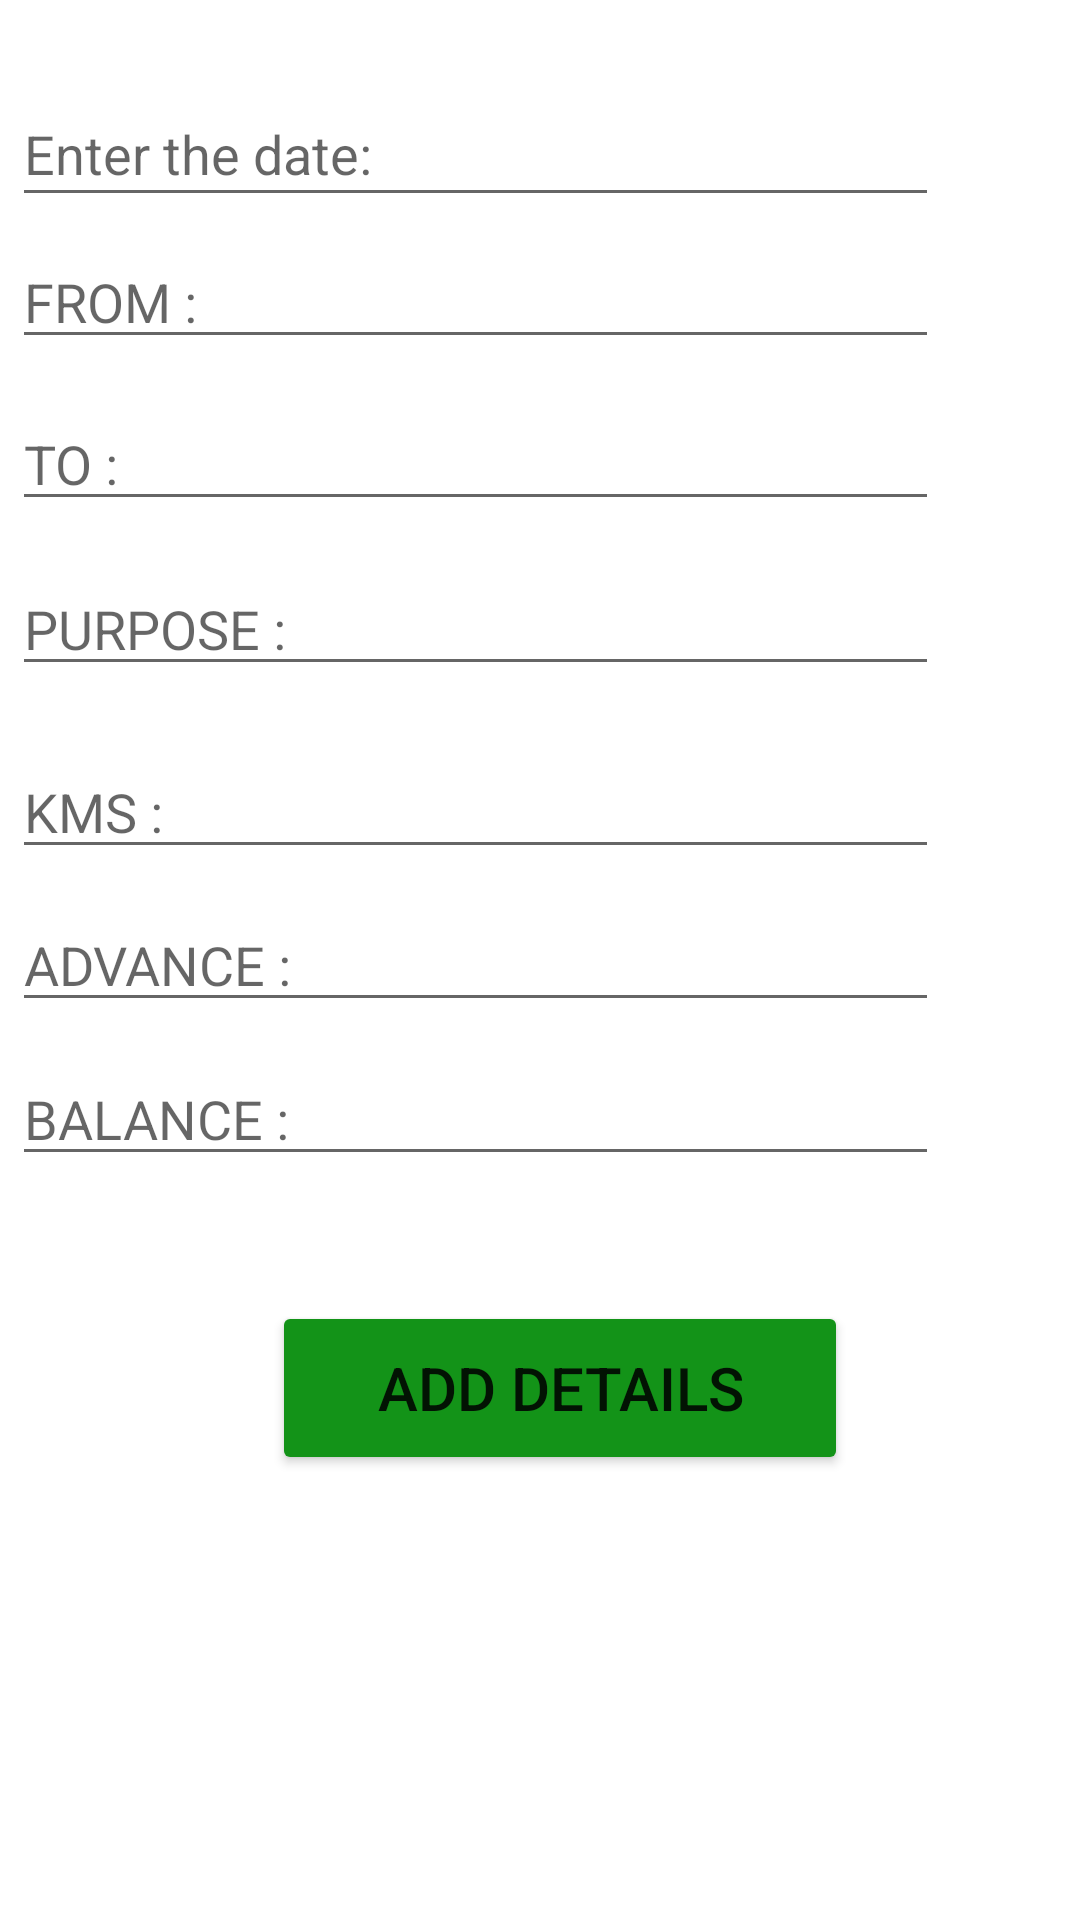

Here is an Android app screen rendered from its layout file. Give the layout XML and the strings, colors and styles it references.
<!-- AndroidManifest.xml: application theme Theme.FRF -->
<!-- res/layout/activity_add_details.xml -->
<?xml version="1.0" encoding="utf-8"?>
<androidx.constraintlayout.widget.ConstraintLayout xmlns:android="http://schemas.android.com/apk/res/android"
    xmlns:app="http://schemas.android.com/apk/res-auto"
    xmlns:tools="http://schemas.android.com/tools"
    android:layout_width="match_parent"
    android:layout_height="match_parent"
    tools:context=".AddDetails">

    <EditText
        android:id="@+id/date1"
        android:layout_width="309dp"
        android:layout_height="45dp"
        android:ems="10"
        android:hint="Enter the date:"
        android:inputType="date"
        app:layout_constraintBottom_toBottomOf="parent"
        app:layout_constraintEnd_toEndOf="parent"
        app:layout_constraintHorizontal_bias="0.079"
        app:layout_constraintStart_toStartOf="parent"
        app:layout_constraintTop_toTopOf="parent"
        app:layout_constraintVertical_bias="0.046" />

    <EditText
        android:id="@+id/from1"
        android:layout_width="309dp"
        android:layout_height="wrap_content"
        android:ems="10"
        android:hint="FROM :"
        android:inputType="textPersonName"
        app:layout_constraintBottom_toBottomOf="parent"
        app:layout_constraintEnd_toEndOf="parent"
        app:layout_constraintHorizontal_bias="0.079"
        app:layout_constraintStart_toStartOf="parent"
        app:layout_constraintTop_toTopOf="parent"
        app:layout_constraintVertical_bias="0.131" />

    <EditText
        android:id="@+id/to1"
        android:layout_width="309dp"
        android:layout_height="wrap_content"
        android:ems="10"
        android:hint="TO :"
        android:inputType="textPersonName"
        app:layout_constraintBottom_toBottomOf="parent"
        app:layout_constraintEnd_toEndOf="parent"
        app:layout_constraintHorizontal_bias="0.079"
        app:layout_constraintStart_toStartOf="parent"
        app:layout_constraintTop_toTopOf="parent"
        app:layout_constraintVertical_bias="0.221" />

    <EditText
        android:id="@+id/purpose1"
        android:layout_width="309dp"
        android:layout_height="wrap_content"
        android:ems="10"
        android:hint="PURPOSE :"
        android:inputType="textPersonName"
        app:layout_constraintBottom_toBottomOf="parent"
        app:layout_constraintEnd_toEndOf="parent"
        app:layout_constraintHorizontal_bias="0.079"
        app:layout_constraintStart_toStartOf="parent"
        app:layout_constraintTop_toTopOf="parent"
        app:layout_constraintVertical_bias="0.313" />


    <EditText
        android:id="@+id/kms1"
        android:layout_width="309dp"
        android:layout_height="wrap_content"
        android:ems="10"
        android:hint="KMS :"
        android:inputType="number"
        app:layout_constraintBottom_toBottomOf="parent"
        app:layout_constraintEnd_toEndOf="parent"
        app:layout_constraintHorizontal_bias="0.079"
        app:layout_constraintStart_toStartOf="parent"
        app:layout_constraintTop_toTopOf="parent"
        app:layout_constraintVertical_bias="0.415" />

    <EditText
        android:id="@+id/advance1"
        android:layout_width="309dp"
        android:layout_height="wrap_content"
        android:ems="10"
        android:hint="ADVANCE :"
        android:inputType="number"
        app:layout_constraintBottom_toBottomOf="parent"
        app:layout_constraintEnd_toEndOf="parent"
        app:layout_constraintHorizontal_bias="0.079"
        app:layout_constraintStart_toStartOf="parent"
        app:layout_constraintTop_toTopOf="parent" />

    <EditText
        android:id="@+id/balance1"
        android:layout_width="309dp"
        android:layout_height="wrap_content"
        android:ems="10"
        android:hint="BALANCE :"
        android:inputType="number"
        app:layout_constraintBottom_toBottomOf="parent"
        app:layout_constraintEnd_toEndOf="parent"
        app:layout_constraintHorizontal_bias="0.079"
        app:layout_constraintStart_toStartOf="parent"
        app:layout_constraintTop_toTopOf="parent"
        app:layout_constraintVertical_bias="0.586" />

    <Button
        android:id="@+id/add1"
        android:layout_width="192dp"
        android:layout_height="58dp"
        android:backgroundTint="#139318"
        android:text="ADD DETAILS"
        android:textSize="20sp"
        app:layout_constraintBottom_toBottomOf="parent"
        app:layout_constraintEnd_toEndOf="parent"
        app:layout_constraintHorizontal_bias="0.54"
        app:layout_constraintStart_toStartOf="parent"
        app:layout_constraintTop_toTopOf="parent"
        app:layout_constraintVertical_bias="0.745" />

</androidx.constraintlayout.widget.ConstraintLayout>
<!-- resources referenced by this layout -->
<resources>
  <style name="Theme.FRF" parent="Theme.MaterialComponents.DayNight.DarkActionBar">
          
          <item name="colorPrimary">@color/purple_500</item>
          <item name="colorPrimaryVariant">@color/purple_700</item>
          <item name="colorOnPrimary">@color/white</item>
          
          <item name="colorSecondary">@color/teal_200</item>
          <item name="colorSecondaryVariant">@color/teal_700</item>
          <item name="colorOnSecondary">@color/black</item>
          
          <item name="android:statusBarColor" tools:targetApi="l">?attr/colorPrimaryVariant</item>
          
      </style>
  <!-- not gathered from this repository: default colours our renderer supplied (Android Studio template values) -->
  <color name="purple_500">#FF6200EE</color>
  <color name="purple_700">#FF3700B3</color>
  <color name="teal_200">#FF03DAC5</color>
  <color name="teal_700">#FF018786</color>
  <color name="black">#FF000000</color>
  <color name="white">#FFFFFFFF</color>
</resources>
